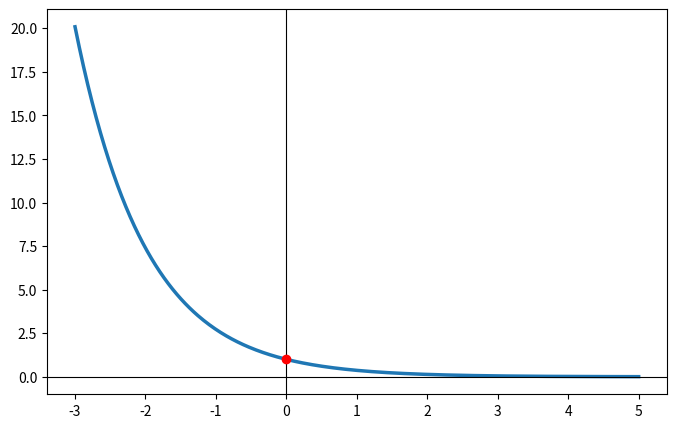

Source code (Python):
import matplotlib.pyplot as plt
import numpy as np

# 1. Define o intervalo de valores para x (de -3 a 5, com 400 pontos para suavidade)
x = np.linspace(-3, 5, 400)

# 2. Calcula os valores de y = 1 / e^x
y = 1 / np.exp(x)

# 3. Configura a figura e os eixos
plt.figure(figsize=(8, 5))
plt.plot(
    x, y, label=r"$f(x) = \frac{1}{e^x} = e^{-x}$", color="#1f77b4", linewidth=2.5
)

# Adiciona linhas de referência para os eixos X e Y
plt.axhline(0, color="black", linewidth=0.8)
plt.axvline(0, color="black", linewidth=0.8)

# Destaca o ponto de interseção com o eixo Y: (0, 1)
plt.scatter([0], [1], color="red", zorder=5, label="Intercepto Y (0, 1)")
